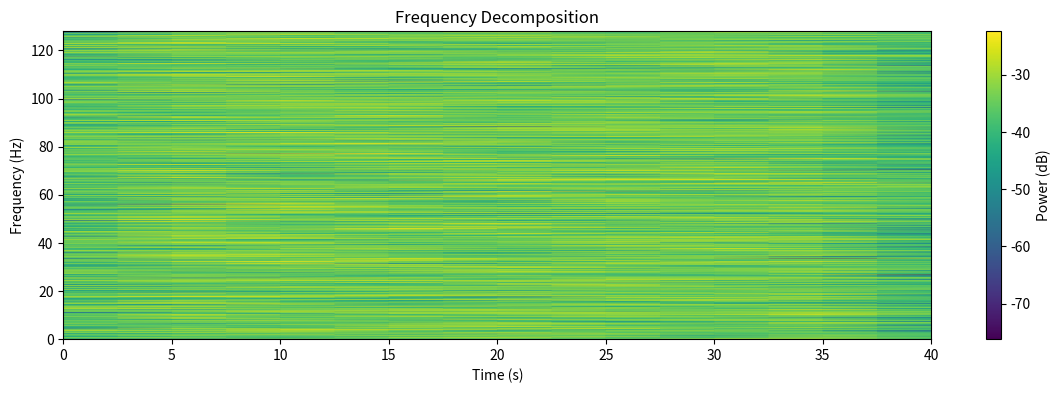

Here is the Python script that generated this plot:
import numpy as np
import matplotlib.pyplot as plt

import numpy as np
from scipy.signal import stft

def spectral_decomposition(eeg_data, sampling_rate):
    """
    Perform spectral decomposition of EEG data using Short-Time Fast Fourier Transform (STFT).

    Parameters:
    eeg_data (numpy.ndarray): 2D array of EEG data (channels x time).
    sampling_rate (float): Sampling rate of the EEG data in Hz.

    Returns:
    numpy.ndarray: 3D array of spectral power (channels x frequencies x time).
    """

    # Parameters for STFT
    nperseg = 256 * 10  # Length of each segment
    noverlap = nperseg * 0.5  # Number of points to overlap between segments (typically 50%-75% of nperseg)

    # Initialize an array to hold the spectral power
    freqs, times, _ = stft(eeg_data[0], fs=sampling_rate, nperseg=nperseg, noverlap=noverlap)
    spectral_power = np.zeros((eeg_data.shape[0], len(freqs), len(times)))

    # Perform STFT for each channel
    for i in range(eeg_data.shape[0]):
        _, _, Zxx = stft(eeg_data[i], fs=sampling_rate, nperseg=nperseg, noverlap=noverlap)
        spectral_power[i] = np.abs(Zxx) ** 2

    return spectral_power, freqs, times

# Example usage
eeg_data = np.random.randn(1, 10000)  # Replace with actual EEG data

print(eeg_data.shape)

sampling_rate = 256  # Replace with actual sampling rate
spectral_data, freqs, times = spectral_decomposition(eeg_data, sampling_rate)

print("Spectral data")
print(spectral_data.shape)
print("Freqs")
print(freqs.shape)
print("Times")
print(times.shape)

def plot_spectrogram(spectral_power, freqs, times):
    """
    Plot a spectrogram with logarithmic frequency axis.

    Parameters:
    spectral_power (numpy.ndarray): 2D array of spectral power (frequencies x times).
    freqs (numpy.ndarray): Array of frequencies.
    times (numpy.ndarray): Array of times.
    """
    # Create a figure and a subplot
    _, ax = plt.subplots(figsize=(14, 4))
    
    # Convert power to decibels (dB)
    power_dB = 10 * np.log10(spectral_power)
    
    # Use pcolormesh to plot the spectrogram with a logarithmic scale
    # Note: We add a small value to freqs to avoid taking log of zero
    #pcm = ax.pcolormesh(times, np.log10(freqs + 1e-6), power_dB, shading='gouraud')
    pcm = ax.pcolormesh(times, freqs, power_dB, shading='gouraud')

    
    # Set the y-axis to a logarithmic scale
    #ax.set_yscale('log')
    
    # Set the axis labels
    ax.set_xlabel('Time (s)')
    ax.set_ylabel('Frequency (Hz)')
    
    # Set the frequency ticks to be formatted as powers of 10
    #ax.yaxis.set_major_formatter(plt.ScalarFormatter())
    #ax.set_yticks([0.1, 1, 10, 100])
    
    # Set the range of the colormap and add a colorbar
    plt.colorbar(pcm, ax=ax, label='Power (dB)')
    
    # Set the title of the plot
    ax.set_title('Frequency Decomposition')
    
    # Show the plot
    plt.show()

# Example usage:
# Assume spectral_power, freqs, and times are defined as per your spectral analysis output.
# Replace these with your actual data before calling the function.
# spectral_power = np.random.rand(100, 1000)  # Example spectral power data
plot_spectrogram(np.squeeze(spectral_data, axis=0), freqs, times)
